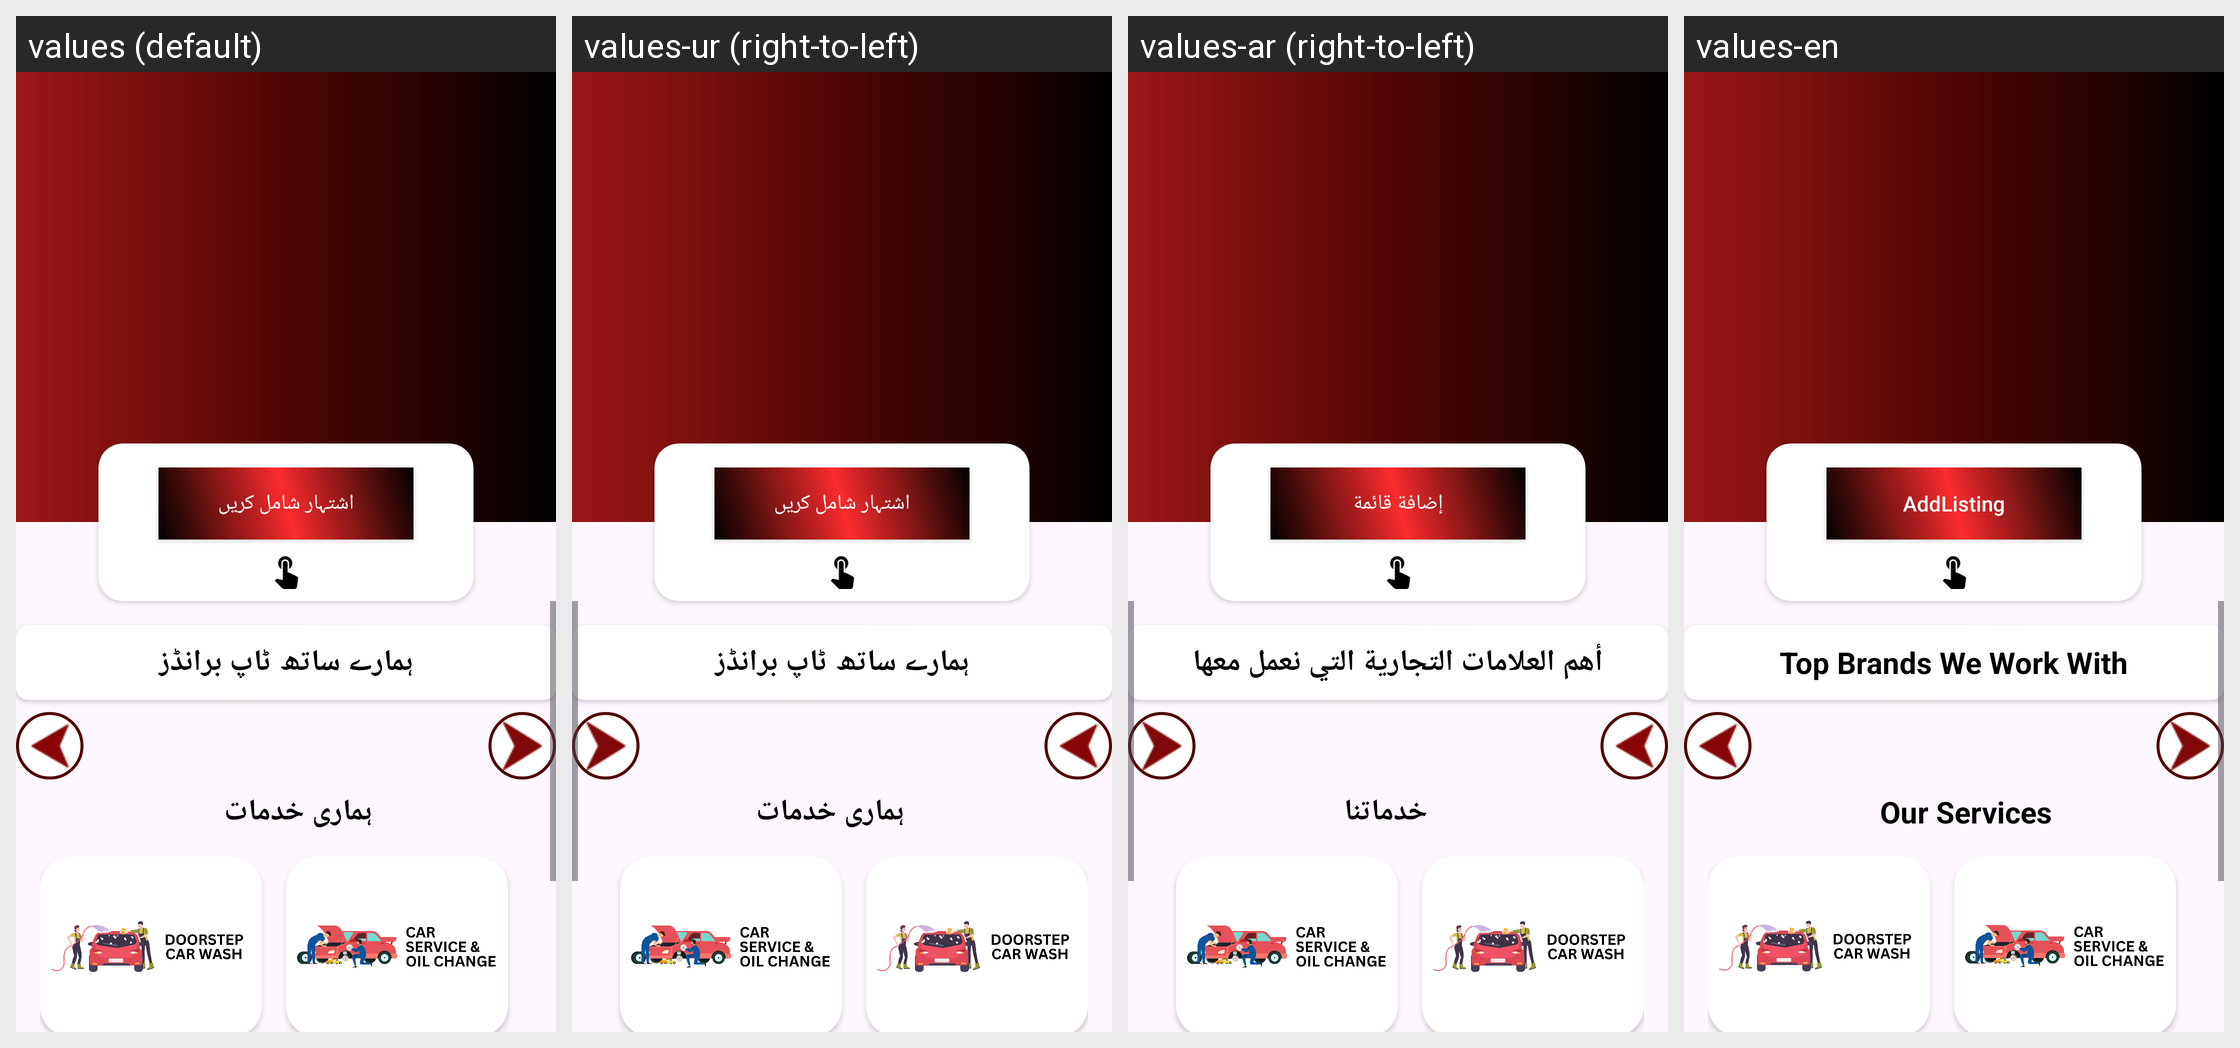

The Android screen above is rendered under several locales of the same app. Produce the string resources it draws, with the default and per-locale values.
Android screen res/layout/fragment_home.xml rendered under 4 locales, left to right: values (default), values-ur (right-to-left), values-ar (right-to-left), values-en. Device: Nexus 5 (rendered at 1080×1920; each locale shown at half size, 540×960, under a caption strip naming it); theme Theme.AutomotiveApp.
Strings drawn on this screen, with the default value and each locale's value (text and hints the layout hard-codes, and strings that could not be matched under every locale, appear in the picture but are not listed):

add_listing
  values: اشتہار شامل کریں
  values-ur: اشتہار شامل کریں
  values-ar: إضافة قائمة
  values-en: AddListing

top_brands_we_work_with
  values: ہمارے ساتھ ٹاپ برانڈز
  values-ur: ہمارے ساتھ ٹاپ برانڈز
  values-ar: أهم العلامات التجارية التي نعمل معها
  values-en: Top Brands We Work With

our_services
  values: ہماری خدمات
  values-ur: ہماری خدمات
  values-ar: خدماتنا
  values-en: Our Services
